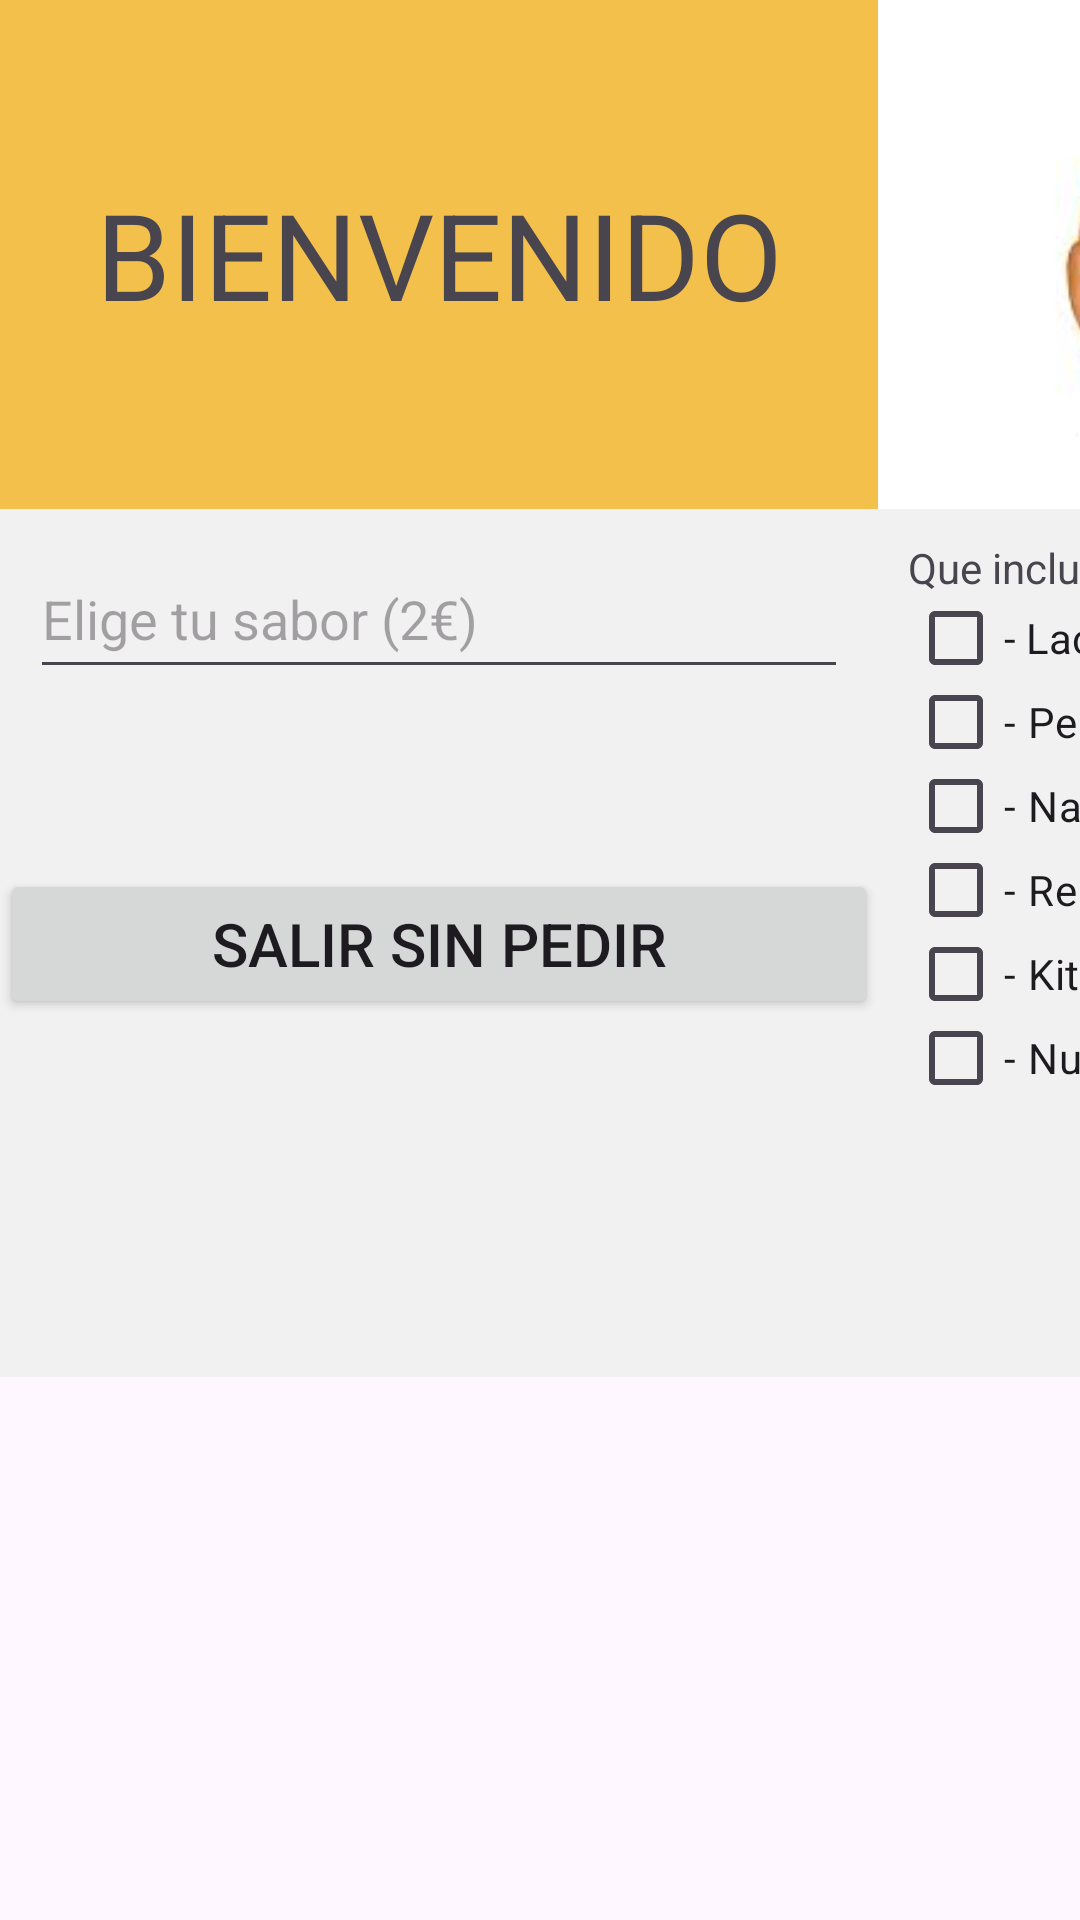

The Android layout XML behind this screen, and the referenced resources:
<!-- AndroidManifest.xml: application theme Theme._006_Donut -->
<!-- res/layout/activity_main.xml -->
<?xml version="1.0" encoding="utf-8"?>
<androidx.constraintlayout.widget.ConstraintLayout xmlns:android="http://schemas.android.com/apk/res/android"
    xmlns:app="http://schemas.android.com/apk/res-auto"
    xmlns:tools="http://schemas.android.com/tools"
    android:id="@+id/main"
    android:layout_width="match_parent"
    android:layout_height="match_parent"
    tools:context=".MainActivity">

    <LinearLayout
        android:layout_width="878dp"
        android:layout_height="459dp"
        android:orientation="vertical"
        tools:ignore="MissingConstraints"
        tools:layout_editor_absoluteX="6dp"
        tools:layout_editor_absoluteY="1dp">

        <LinearLayout
            android:layout_width="match_parent"
            android:layout_height="339dp"
            android:layout_weight="1"
            android:orientation="horizontal">

            <TextView
                android:id="@+id/textView1"
                android:layout_width="match_parent"
                android:layout_height="match_parent"
                android:layout_weight="1"
                android:background="#F4C04C"
                android:gravity="center"
                android:text="@string/saludo"
                android:textAlignment="center"
                android:textSize="40dp" />

            <ImageView
                android:id="@+id/imageView"
                android:layout_width="match_parent"
                android:layout_height="wrap_content"
                android:layout_weight="1"
                android:background="#FFFFFF"
                app:srcCompat="@drawable/donut" />

            <LinearLayout
                android:layout_width="match_parent"
                android:layout_height="match_parent"
                android:layout_weight="1"
                android:background="#F4C04C"
                android:orientation="vertical">

                <Button
                    android:id="@+id/button"
                    android:layout_width="220dp"
                    android:layout_gravity="center"
                    android:layout_height="5dp"
                    android:layout_weight="1"
                    android:onClick="visataWeb"
                    android:text="VISITANOS!!"
                    android:textSize="20dp"

                    />

                <TextView
                    android:id="@+id/textView2"
                    android:layout_width="match_parent"
                    android:layout_height="wrap_content"
                    android:layout_weight="1"
                    android:gravity="bottom|center"
                    android:paddingBottom="20dp"
                    android:text="@string/texto_configura"
                    android:textSize="20dp" />

            </LinearLayout>


        </LinearLayout>

        <LinearLayout
            android:layout_width="match_parent"
            android:layout_height="match_parent"
            android:layout_gravity="center"
            android:layout_weight="1"
            android:background="#F2F1F1"
            android:orientation="horizontal">

            <LinearLayout
                android:layout_width="match_parent"
                android:layout_height="match_parent"
                android:layout_weight="1"
                android:orientation="vertical">

                <EditText
                    android:id="@+id/eligeSabor"
                    android:layout_width="match_parent"
                    android:layout_height="50dp"
                    android:layout_gravity="center"
                    android:layout_margin="10dp"


                    android:hint="@string/texto_elige" />

                <Button
                    android:id="@+id/btnCancelar"
                    android:layout_width="match_parent"
                    android:layout_height="50dp"
                    android:textSize="20dp"
                    android:layout_marginTop="50dp"
                    android:onClick="close"
                    android:text="Salir sin pedir" />
            </LinearLayout>


            <LinearLayout
                android:layout_width="match_parent"
                android:layout_height="match_parent"
                android:layout_margin="10dp"
                android:layout_weight="1"
                android:orientation="vertical">

                <TextView
                    android:id="@+id/textView5"
                    android:layout_width="match_parent"
                    android:layout_height="wrap_content"
                    android:text="Que incluya:" />

                <CheckBox
                    android:id="@+id/lacasito"
                    android:layout_width="match_parent"
                    android:layout_height="28dp"
                    android:text="@string/lacasito"
                    android:textAppearance="@style/TextAppearance.AppCompat.Small" />

                <CheckBox
                    android:id="@+id/pepitaChocolate"
                    android:layout_width="match_parent"
                    android:layout_height="28dp"
                    android:text="@string/pepita" />

                <CheckBox
                    android:id="@+id/nata"

                    android:layout_width="match_parent"
                    android:layout_height="28dp"
                    android:text="@string/nata" />

                <CheckBox
                    android:id="@+id/crema"
                    android:layout_width="match_parent"
                    android:layout_height="28dp"
                    android:text="@string/crema" />

                <CheckBox
                    android:id="@+id/kitkat"
                    android:layout_width="match_parent"
                    android:layout_height="28dp"
                    android:text="@string/kitkat" />

                <CheckBox
                    android:id="@+id/nubes"
                    android:layout_width="match_parent"
                    android:layout_height="28dp"
                    android:text="@string/nubes" />


            </LinearLayout>

            <LinearLayout
                android:layout_width="match_parent"
                android:layout_height="match_parent"
                android:layout_weight="1"
                android:orientation="vertical">

                <ImageButton
                    android:id="@+id/imageButton2"
                    android:layout_width="match_parent"
                    android:layout_height="wrap_content"
                    android:layout_weight="1"
                    android:background="#F2F1F1"
                    android:onClick="PasaPagina"
                    app:srcCompat="@drawable/a_donut_cook" />

                <TextView
                    android:id="@+id/mensajePreparado"
                    android:layout_width="match_parent"
                    android:layout_height="wrap_content"
                    android:layout_weight="1"
                    android:text="" />
            </LinearLayout>
        </LinearLayout>
    </LinearLayout>
</androidx.constraintlayout.widget.ConstraintLayout>
<!-- resources referenced by this layout -->
<resources>
  <!-- drawable a_donut_cook: png bitmap (drawable, 50927 bytes) -->
  <!-- drawable donut: png bitmap (drawable, 5497 bytes) -->
  <string name="crema">- Relleno crema (+1,50€)</string>
  <string name="kitkat">- KitKat (+0,90€)</string>
  <string name="lacasito">- Lacasitos (+0,60€)</string>
  <string name="nata">- Nata (+1,20€)</string>
  <string name="nubes">- Nubes (+0,80€)</string>
  <string name="pepita">- Pepitas Chocolate (1€)</string>
  <string name="saludo">BIENVENIDO</string>
  <string name="texto_configura">CONFIGURA TU DONUT</string>
  <string name="texto_elige">Elige tu sabor (2€)</string>
  <style name="Theme._006_Donut" parent="Base.Theme._006_Donut" />
  <style name="Base.Theme._006_Donut" parent="Theme.Material3.DayNight.NoActionBar">
          
          
      </style>
</resources>
